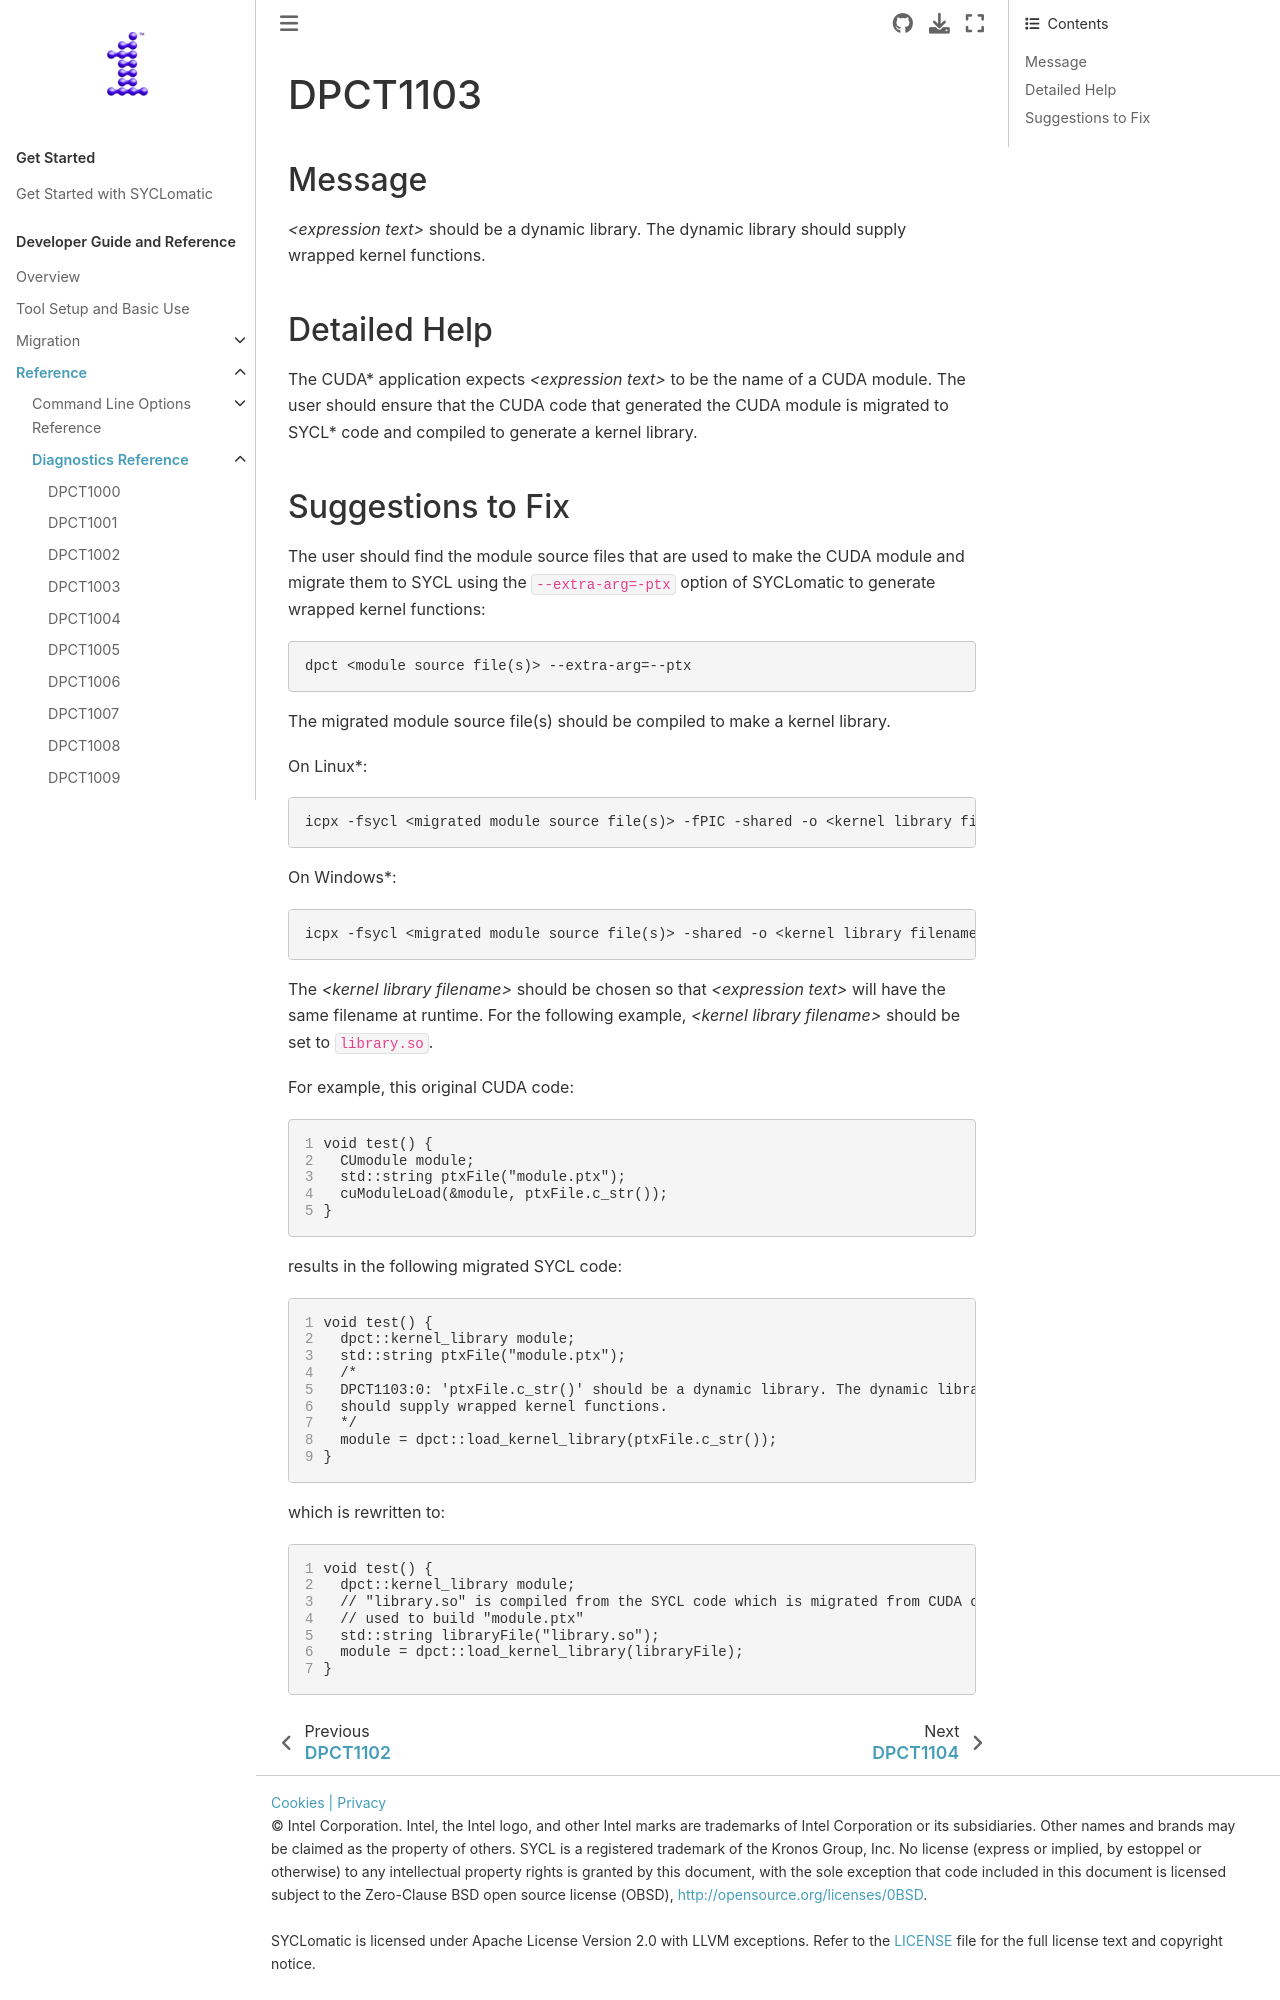

repository: oneapi-src/SYCLomatic · page: dev_guide/reference/diagnostic_ref/dpct1103.html · generator: sphinx

.. _DPCT1103:

DPCT1103
========

Message
-------

.. _msg-1103-start:

*<expression text>* should be a dynamic library. The dynamic library should supply
wrapped kernel functions.

.. _msg-1103-end:

Detailed Help
-------------

The CUDA\* application expects *<expression text>* to be the name of a CUDA module.
The user should ensure that the CUDA code that generated the CUDA module is migrated
to SYCL\* code and compiled to generate a kernel library.
